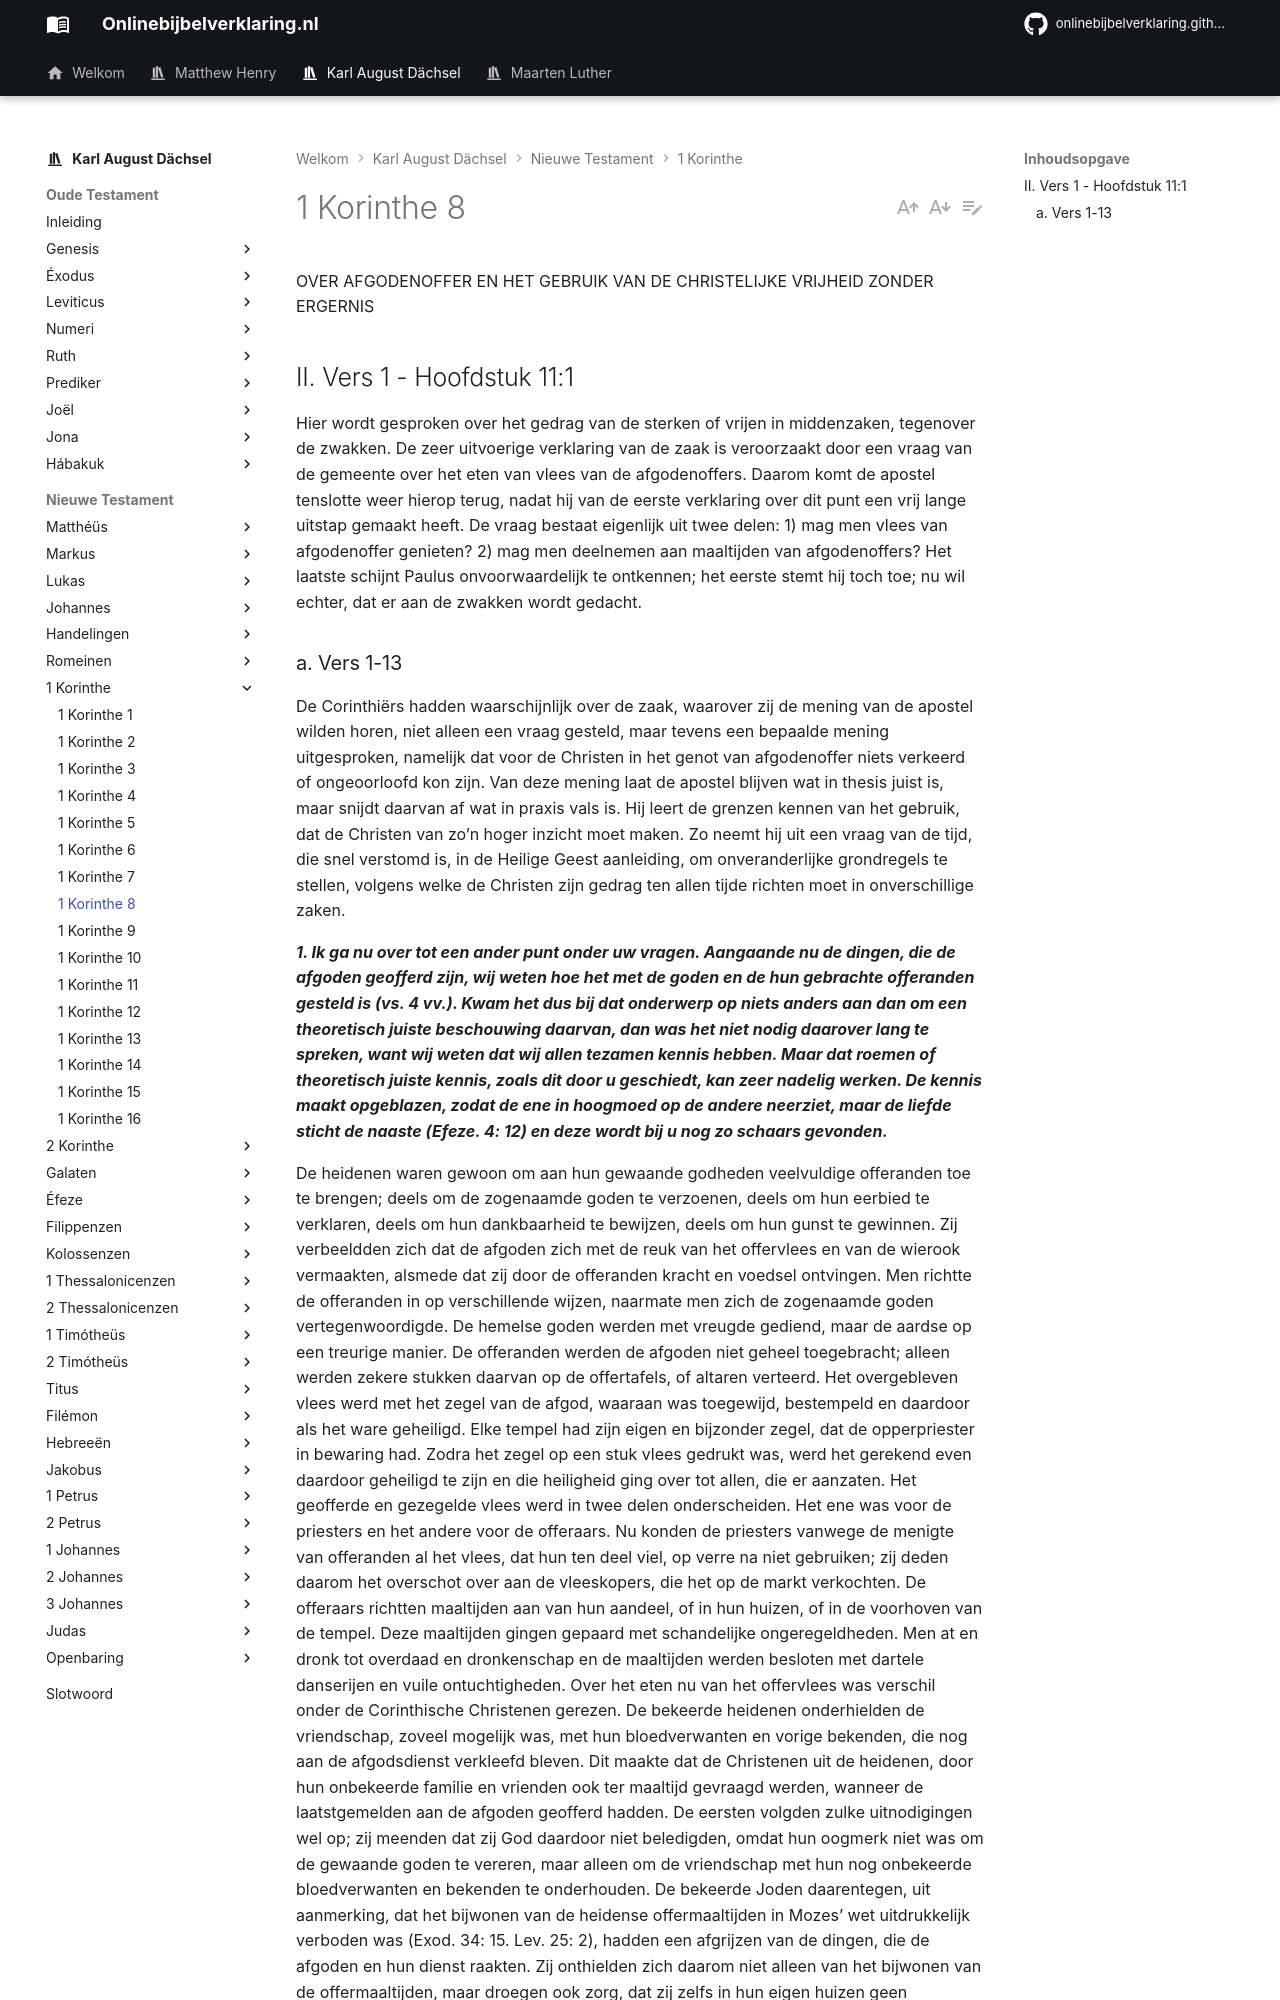

repository: onlinebijbelverklaring/dev-preview · page: karlaugustdachsel/1Korinthe/1Korinthe8/index.html · generator: mkdocs

OVER AFGODENOFFER EN HET GEBRUIK VAN DE CHRISTELIJKE VRIJHEID ZONDER ERGERNIS

## II. Vers 1 - Hoofdstuk 11:1 
Hier wordt gesproken over het gedrag van de sterken of vrijen in middenzaken, tegenover de zwakken. De zeer uitvoerige verklaring van de zaak is veroorzaakt door een vraag van de gemeente over het eten van vlees van de afgodenoffers. Daarom komt de apostel tenslotte weer hierop terug, nadat hij van de eerste verklaring over dit punt een vrij lange uitstap gemaakt heeft. De vraag bestaat eigenlijk uit twee delen: 1) mag men vlees van afgodenoffer genieten? 2) mag men deelnemen aan maaltijden van afgodenoffers? Het laatste schijnt Paulus onvoorwaardelijk te ontkennen; het eerste stemt hij toch toe; nu wil echter, dat er aan de zwakken wordt gedacht.
